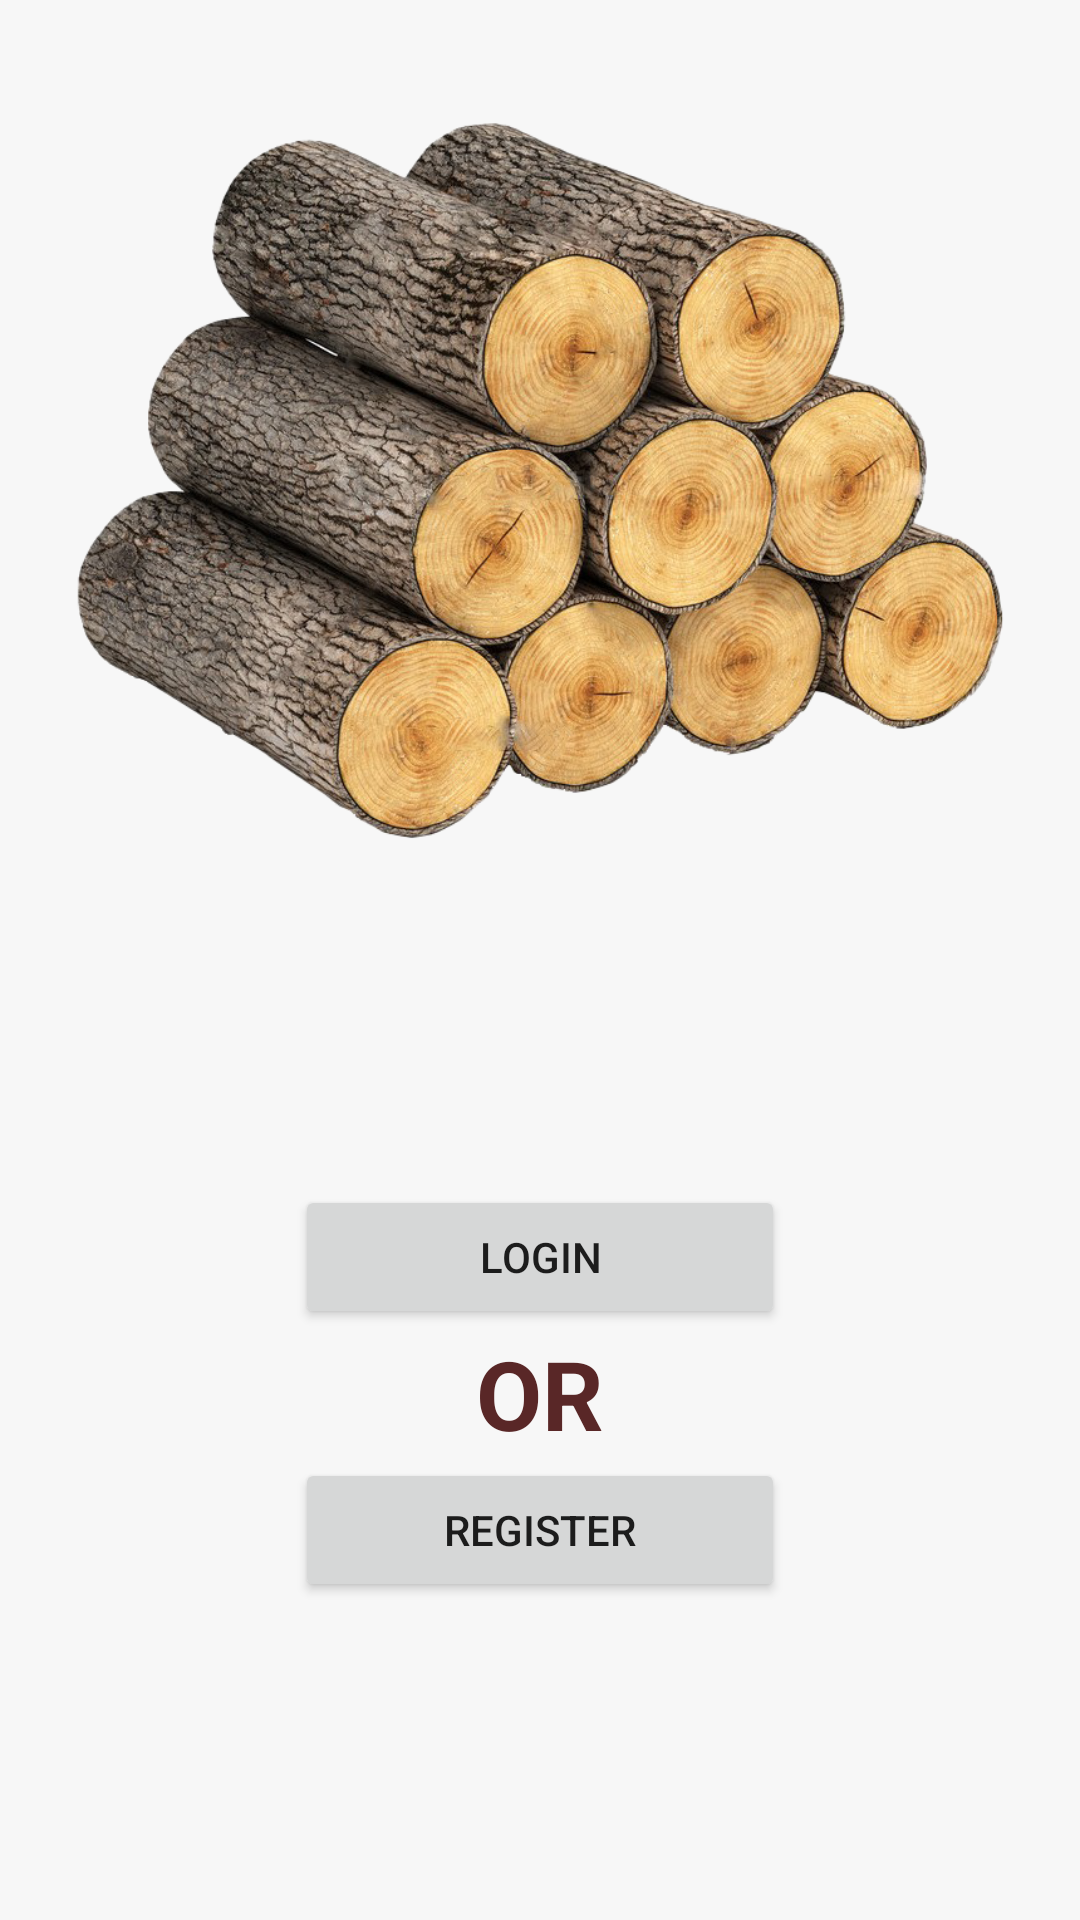

Here is an Android app screen rendered from its layout file. Give the layout XML and the strings, colors and styles it references.
<!-- AndroidManifest.xml: application theme Theme.LOGin -->
<!-- res/layout/activity_main.xml -->
<?xml version="1.0" encoding="utf-8"?>
<androidx.constraintlayout.widget.ConstraintLayout
    xmlns:android="http://schemas.android.com/apk/res/android"
    xmlns:app="http://schemas.android.com/apk/res-auto"
    xmlns:tools="http://schemas.android.com/tools"
    android:id="@+id/CL_Main"
    android:layout_width="match_parent"
    android:layout_height="match_parent"
    android:background="#F7F7F7"
    tools:context=".MainActivity">

    <androidx.constraintlayout.widget.ConstraintLayout
        android:id="@+id/constraintLayoutLogImage"
        android:layout_width="0dp"
        android:layout_height="0dp"
        app:layout_constraintEnd_toEndOf="parent"
        app:layout_constraintHeight_default="percent"
        app:layout_constraintHeight_percent="0.5"
        app:layout_constraintStart_toStartOf="parent"
        app:layout_constraintTop_toTopOf="parent">

        <ImageView
            android:id="@+id/imgLogs"
            android:layout_width="wrap_content"
            android:layout_height="wrap_content"
            android:contentDescription="@string/logs"
            app:layout_constraintBottom_toBottomOf="parent"
            app:layout_constraintEnd_toEndOf="parent"
            app:layout_constraintStart_toStartOf="parent"
            app:layout_constraintTop_toTopOf="parent"
            app:srcCompat="@drawable/wood_logs" />
    </androidx.constraintlayout.widget.ConstraintLayout>

    <Button
        android:id="@+id/btnLogin"
        android:layout_width="wrap_content"
        android:layout_height="wrap_content"
        android:layout_marginTop="75dp"
        android:ems="10"
        android:onClick="goToLoginForm"
        android:text="@string/btn_login"
        app:layout_constraintEnd_toEndOf="parent"
        app:layout_constraintStart_toStartOf="parent"
        app:layout_constraintTop_toBottomOf="@+id/constraintLayoutLogImage" />

    <Button
        android:id="@+id/btnRegister"
        android:layout_width="wrap_content"
        android:layout_height="wrap_content"
        android:ems="10"
        android:onClick="goToRegisterForm"
        android:text="@string/btn_register"
        app:layout_constraintEnd_toEndOf="parent"
        app:layout_constraintStart_toStartOf="parent"
        app:layout_constraintTop_toBottomOf="@+id/textViewOr" />

    <TextView
        android:id="@+id/textViewOr"
        android:layout_width="wrap_content"
        android:layout_height="wrap_content"
        android:text="@string/or"
        android:textColor="#592727"
        android:textSize="32sp"
        android:textStyle="bold"
        app:layout_constraintEnd_toEndOf="parent"
        app:layout_constraintStart_toStartOf="parent"
        app:layout_constraintTop_toBottomOf="@+id/btnLogin" />

</androidx.constraintlayout.widget.ConstraintLayout>
<!-- resources referenced by this layout -->
<resources>
  <!-- drawable wood_logs: png bitmap (drawable, 841368 bytes) -->
  <string name="btn_login">LOGin</string>\
  <string name="btn_register">Register</string>
  <string name="logs">Image of logs</string>
  <string name="or">OR</string>
  <style name="Theme.LOGin" parent="Theme.MaterialComponents.DayNight.NoActionBar">
  
  
  
  
          
          <item name="colorPrimary">@color/purple_500</item>
          <item name="colorPrimaryVariant">@color/purple_700</item>
          <item name="colorOnPrimary">@color/white</item>
          
          <item name="colorSecondary">@color/teal_200</item>
          <item name="colorSecondaryVariant">@color/teal_700</item>
          <item name="colorOnSecondary">@color/black</item>
          
          <item name="android:statusBarColor" tools:targetApi="l">?attr/colorPrimaryVariant</item>
          
      </style>
  <!-- not gathered from this repository: default colours our renderer supplied (Android Studio template values) -->
  <color name="purple_500">#FF6200EE</color>
  <color name="purple_700">#FF3700B3</color>
  <color name="teal_200">#FF03DAC5</color>
  <color name="teal_700">#FF018786</color>
  <color name="black">#FF000000</color>
  <color name="white">#FFFFFFFF</color>
</resources>
